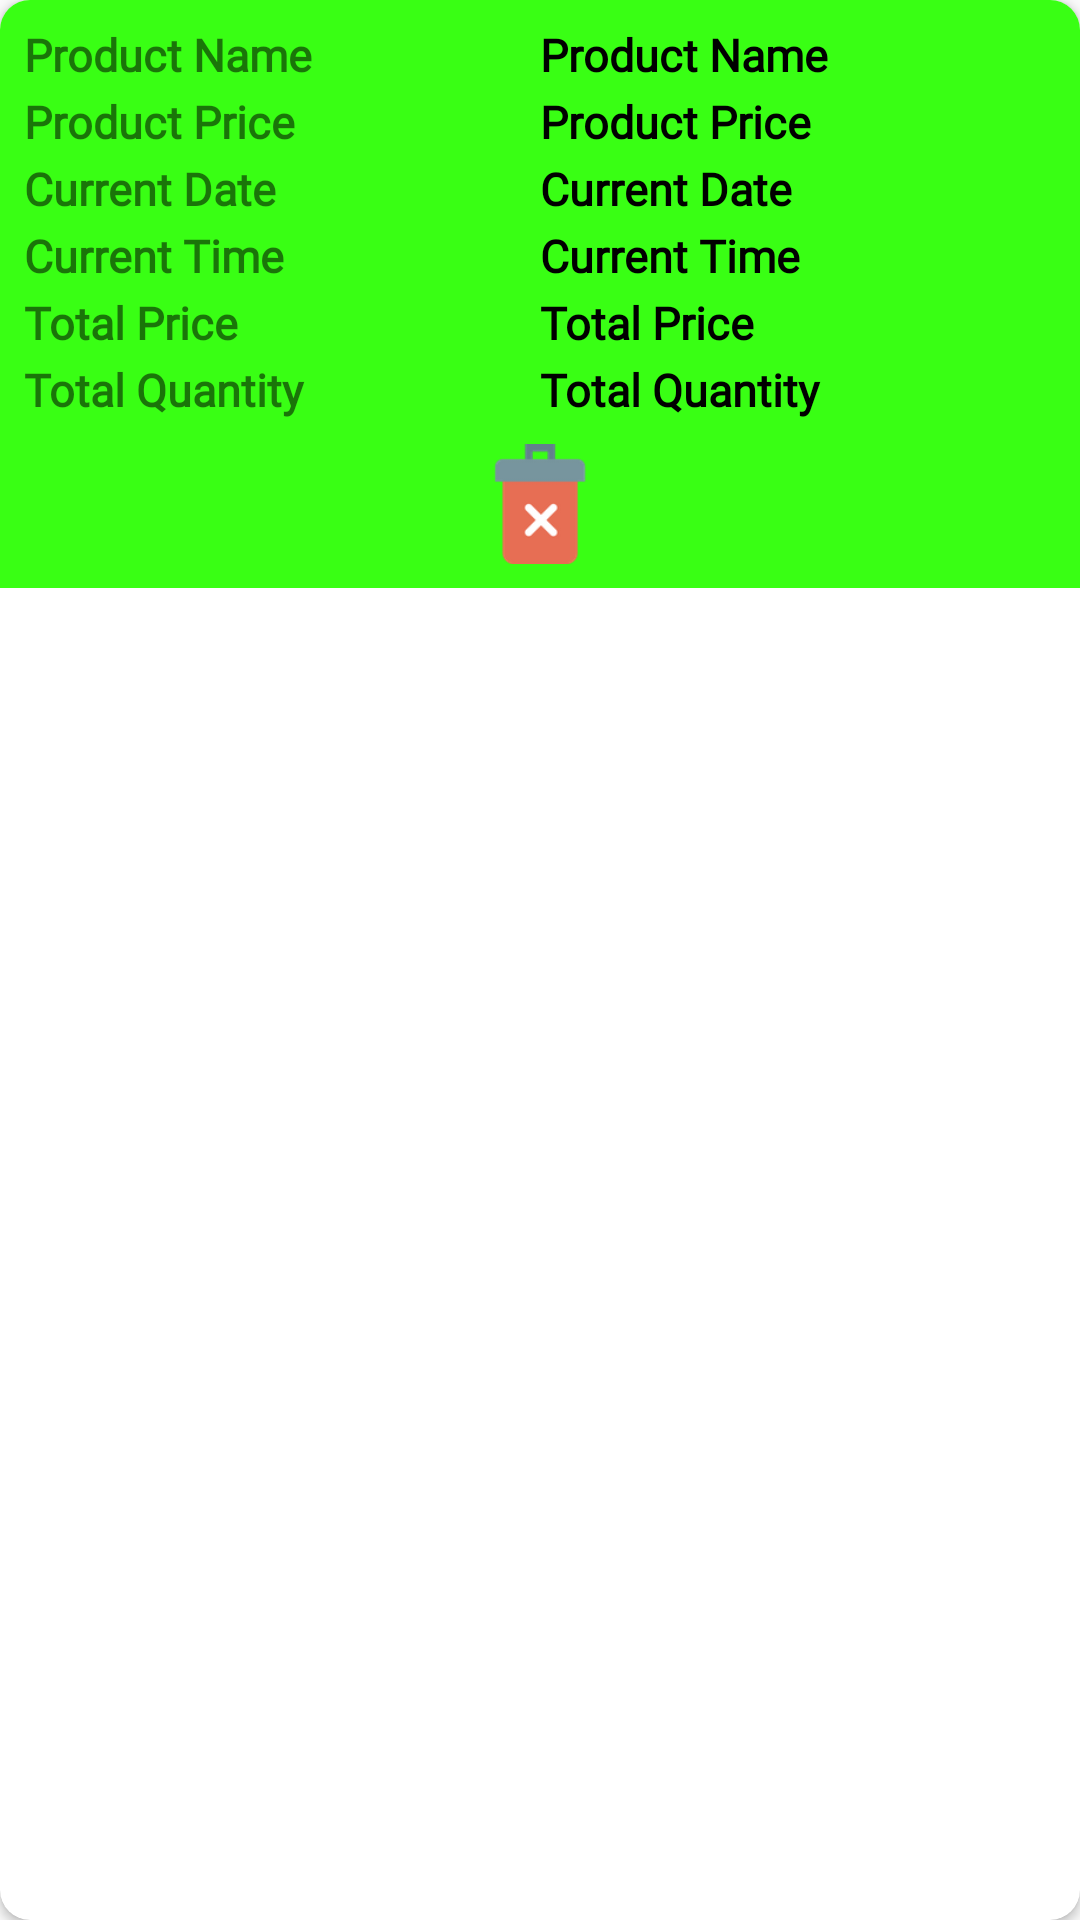

The Android layout XML behind this screen, and the referenced resources:
<!-- AndroidManifest.xml: application theme Theme.GrocerryApp -->
<!-- res/layout/my_cart.xml -->
<?xml version="1.0" encoding="utf-8"?>
<androidx.cardview.widget.CardView
    xmlns:android="http://schemas.android.com/apk/res/android"
    xmlns:app="http://schemas.android.com/apk/res-auto"
    android:layout_width="match_parent"
    android:layout_height="wrap_content"
    android:layout_margin="5dp"
    app:cardCornerRadius="10dp"
    android:elevation="3dp">

<LinearLayout
    android:layout_width="match_parent"
    android:layout_height="wrap_content"
    android:orientation="vertical"
    android:background="@color/neon_green"
    android:padding="8dp">

    <LinearLayout
        android:layout_width="match_parent"
        android:layout_height="match_parent"
        android:weightSum="2"
        android:orientation="horizontal">

       <TextView
           android:id="@+id/mycart_name1"
           android:layout_width="match_parent"
           android:layout_height="wrap_content"
           android:layout_weight="1"
           android:textSize="15sp"
           android:textStyle="bold"
           android:fontFamily="@font/alice"
           android:text="Product Name"/>

        <TextView
            android:id="@+id/mycart_name11"
            android:layout_width="match_parent"
            android:layout_height="wrap_content"
            android:layout_weight="1"
            android:textSize="15sp"
            android:textStyle="bold"
            android:textColor="@color/black"
            android:fontFamily="@font/alice"
            android:text="Product Name"/>

    </LinearLayout>

    <LinearLayout
        android:layout_width="match_parent"
        android:layout_height="match_parent"
        android:orientation="horizontal"
        android:layout_marginTop="2dp"
        android:weightSum="2">

        <TextView
            android:id="@+id/mycart_price1"
            android:layout_width="match_parent"
            android:layout_height="wrap_content"
            android:text="Product Price"
            android:textStyle="bold"
            android:textSize="15sp"
            android:layout_weight="1"
            android:fontFamily="@font/alice"/>

        <TextView
            android:id="@+id/mycart_price11"
            android:layout_width="match_parent"
            android:layout_height="wrap_content"
            android:layout_weight="1"
            android:textSize="15sp"
            android:textStyle="bold"
            android:textColor="@color/black"
            android:fontFamily="@font/alice"
            android:text="Product Price"/>
    </LinearLayout>

    <LinearLayout
        android:layout_width="match_parent"
        android:layout_height="match_parent"
        android:layout_marginTop="2dp"
        android:orientation="horizontal"
        android:weightSum="2">

        <TextView
            android:id="@+id/mycart_date1"
            android:layout_width="match_parent"
            android:layout_height="wrap_content"
            android:text="Current Date"
            android:textStyle="bold"
            android:textSize="15sp"
            android:layout_weight="1"
            android:fontFamily="@font/alice"/>

        <TextView
            android:id="@+id/mycart_date11"
            android:layout_width="match_parent"
            android:layout_height="wrap_content"
            android:layout_weight="1"
            android:textSize="15sp"
            android:textStyle="bold"
            android:textColor="@color/black"
            android:fontFamily="@font/alice"
            android:text="Current Date"/>
    </LinearLayout>
    <LinearLayout
        android:layout_width="match_parent"
        android:layout_height="match_parent"
        android:orientation="horizontal"
        android:layout_marginTop="2dp"
        android:weightSum="2">

        <TextView
            android:id="@+id/mycart_time1"
            android:layout_width="match_parent"
            android:layout_height="wrap_content"
            android:text="Current Time"
            android:textStyle="bold"
            android:textSize="15sp"
            android:layout_weight="1"
            android:fontFamily="@font/alice"/>

        <TextView
            android:id="@+id/mycart_time11"
            android:layout_width="match_parent"
            android:layout_height="wrap_content"
            android:layout_weight="1"
            android:textSize="15sp"
            android:textStyle="bold"
            android:textColor="@color/black"
            android:fontFamily="@font/alice"
            android:text="Current Time"/>
    </LinearLayout>
    <LinearLayout
        android:layout_width="match_parent"
        android:layout_height="match_parent"
        android:orientation="horizontal"
        android:layout_marginTop="2dp"
        android:weightSum="2">

        <TextView
            android:id="@+id/mycart_totalprice1"
            android:layout_width="match_parent"
            android:layout_height="wrap_content"
            android:text="Total Price"
            android:textStyle="bold"
            android:textSize="15sp"
            android:layout_weight="1"
            android:fontFamily="@font/alice"/>

        <TextView
            android:id="@+id/mycart_totalprice11"
            android:layout_width="match_parent"
            android:layout_height="wrap_content"
            android:layout_weight="1"
            android:textSize="15sp"
            android:textStyle="bold"
            android:textColor="@color/black"
            android:fontFamily="@font/alice"
            android:text="Total Price"/>
    </LinearLayout>
    <LinearLayout
        android:layout_width="match_parent"
        android:layout_height="match_parent"
        android:orientation="horizontal"
        android:layout_marginTop="2dp"
        android:weightSum="2">

        <TextView
            android:id="@+id/mycart_quantity1"
            android:layout_width="match_parent"
            android:layout_height="wrap_content"
            android:text="Total Quantity"
            android:textStyle="bold"
            android:textSize="15sp"
            android:layout_weight="1"
            android:fontFamily="@font/alice"/>

        <TextView
            android:id="@+id/mycart_quantity11"
            android:layout_width="match_parent"
            android:layout_height="wrap_content"
            android:layout_weight="1"
            android:textSize="15sp"
            android:textStyle="bold"
            android:textColor="@color/black"
            android:fontFamily="@font/alice"
            android:text="Total Quantity"/>
    </LinearLayout>

    <ImageView
        android:id="@+id/delete_my_cart"
        android:layout_width="100dp"
        android:layout_height="40dp"
        android:src="@drawable/delete"
        android:layout_gravity="center"
        android:layout_marginTop="8dp"/>

</LinearLayout>
</androidx.cardview.widget.CardView>
<!-- resources referenced by this layout -->
<resources>
  <color name="black">#FF000000</color>
  <color name="neon_green">#39FF14</color>
  <!-- drawable delete: png bitmap (drawable, 2166 bytes) -->
  <style name="Theme.GrocerryApp" parent="Theme.AppCompat.Light.DarkActionBar">
          
          <item name="colorPrimary">@color/purple_500</item>
          <item name="colorPrimaryVariant">@color/purple_700</item>
          <item name="colorOnPrimary">@color/white</item>
          
          <item name="colorSecondary">@color/teal_200</item>
          <item name="colorSecondaryVariant">@color/teal_700</item>
          <item name="colorOnSecondary">@color/black</item>
          
          <item name="android:statusBarColor" tools:targetApi="l">?attr/colorPrimaryVariant</item>
          
      </style>
  <color name="purple_500">#84DE02</color>
  <color name="purple_700">#008000</color>
  <color name="white">#FFFFFFFF</color>
  <color name="teal_200">#FF03DAC5</color>
  <color name="teal_700">#FF018786</color>
</resources>
